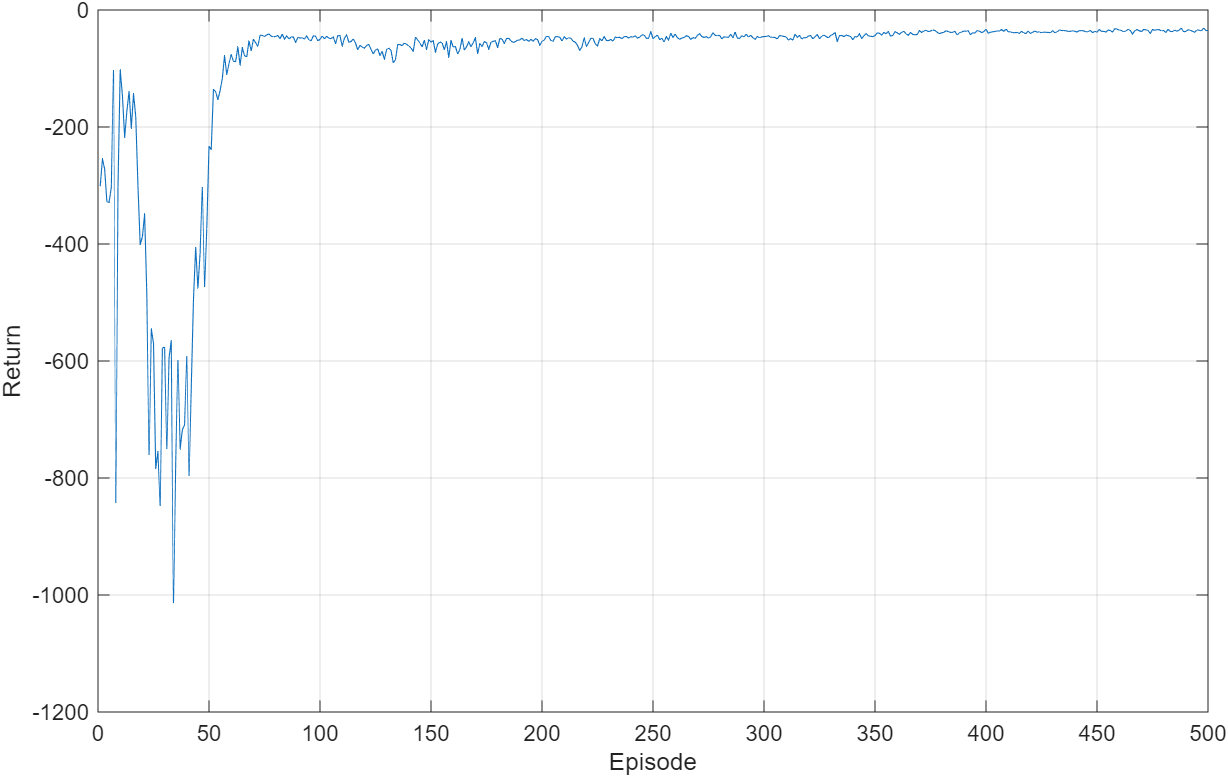

The table this chart was drawn from, first rows:
episode, reward, steps
1, -301.3, 98
2, -254.6, 98
3, -272, 98
4, -328, 98
5, -328.6, 98
6, -302.9, 98
7, -103.1, 98
8, -841.9, 98
9, -304, 98
10, -102.1, 98
11, -146.1, 98
12, -218, 98
13, -172.8, 98
14, -139.1, 98
15, -202.2, 98
16, -143.3, 98
17, -182, 98
18, -300.5, 98
19, -401.2, 98
20, -387.6, 98
21, -348.6, 98
22, -487.3, 98
23, -760.4, 98
24, -544.9, 98
25, -569.5, 98
26, -784.4, 98
27, -754, 98
28, -847.6, 98
29, -577.9, 98
30, -576.3, 98
31, -749.9, 98
32, -594.9, 98
33, -565, 98
34, -1013, 98
35, -775.7, 98
36, -598.2, 98
37, -750.7, 98
38, -717.5, 98
39, -709.2, 98
40, -592.1, 98
41, -796.5, 98
42, -646.4, 98
43, -495.2, 98
44, -405.5, 98
45, -475.8, 98
46, -414.8, 98
47, -302.7, 98
48, -473.1, 98
49, -373.5, 98
50, -232.7, 98
51, -238.8, 98
52, -135.9, 98
53, -139.6, 98
54, -153.6, 98
55, -137.6, 98
56, -117.2, 98
57, -77.97, 98
58, -110.6, 98
59, -91.58, 98
60, -75.89, 98
... 440 more rows
